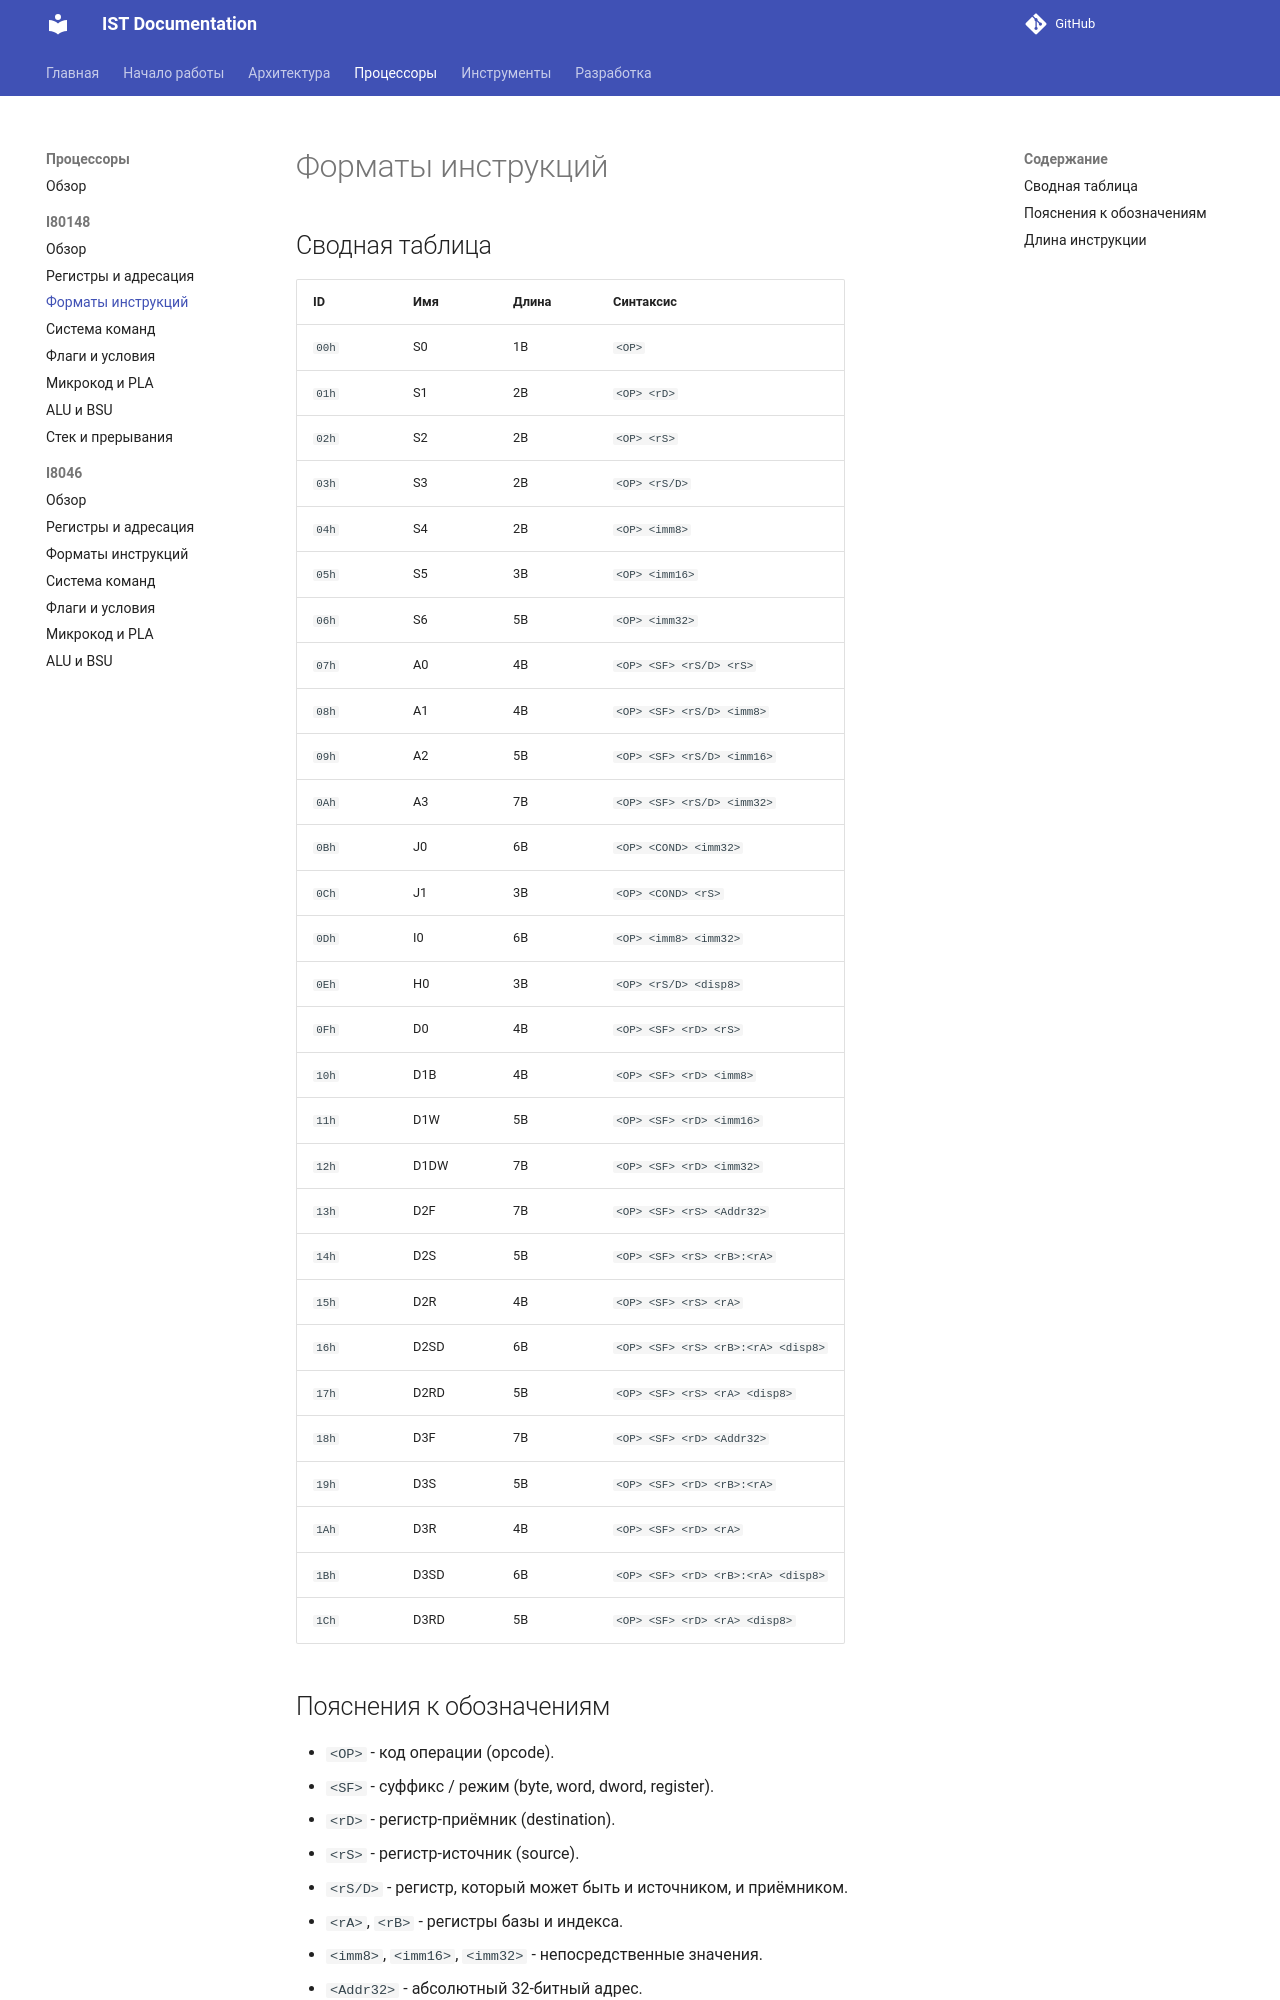

repository: TheCawa/IST · page: processors/i80148/instruction-formats/index.html · generator: mkdocs

# Форматы инструкций

## Сводная таблица

| ID | Имя | Длина | Синтаксис |
|----|-----|-------|-----------|
| `00h` | S0 | 1B | `<OP>` |
| `01h` | S1 | 2B | `<OP> <rD>` |
| `02h` | S2 | 2B | `<OP> <rS>` |
| `03h` | S3 | 2B | `<OP> <rS/D>` |
| `04h` | S4 | 2B | `<OP> <imm8>` |
| `05h` | S5 | 3B | `<OP> <imm16>` |
| `06h` | S6 | 5B | `<OP> <imm32>` |
| `07h` | A0 | 4B | `<OP> <SF> <rS/D> <rS>` |
| `08h` | A1 | 4B | `<OP> <SF> <rS/D> <imm8>` |
| `09h` | A2 | 5B | `<OP> <SF> <rS/D> <imm16>` |
| `0Ah` | A3 | 7B | `<OP> <SF> <rS/D> <imm32>` |
| `0Bh` | J0 | 6B | `<OP> <COND> <imm32>` |
| `0Ch` | J1 | 3B | `<OP> <COND> <rS>` |
| `0Dh` | I0 | 6B | `<OP> <imm8> <imm32>` |
| `0Eh` | H0 | 3B | `<OP> <rS/D> <disp8>` |
| `0Fh` | D0 | 4B | `<OP> <SF> <rD> <rS>` |
| `10h` | D1B | 4B | `<OP> <SF> <rD> <imm8>` |
| `11h` | D1W | 5B | `<OP> <SF> <rD> <imm16>` |
| `12h` | D1DW | 7B | `<OP> <SF> <rD> <imm32>` |
| `13h` | D2F | 7B | `<OP> <SF> <rS> <Addr32>` |
| `14h` | D2S | 5B | `<OP> <SF> <rS> <rB>:<rA>` |
| `15h` | D2R | 4B | `<OP> <SF> <rS> <rA>` |
| `16h` | D2SD | 6B | `<OP> <SF> <rS> <rB>:<rA> <disp8>` |
| `17h` | D2RD | 5B | `<OP> <SF> <rS> <rA> <disp8>` |
| `18h` | D3F | 7B | `<OP> <SF> <rD> <Addr32>` |
| `19h` | D3S | 5B | `<OP> <SF> <rD> <rB>:<rA>` |
| `1Ah` | D3R | 4B | `<OP> <SF> <rD> <rA>` |
| `1Bh` | D3SD | 6B | `<OP> <SF> <rD> <rB>:<rA> <disp8>` |
| `1Ch` | D3RD | 5B | `<OP> <SF> <rD> <rA> <disp8>` |
